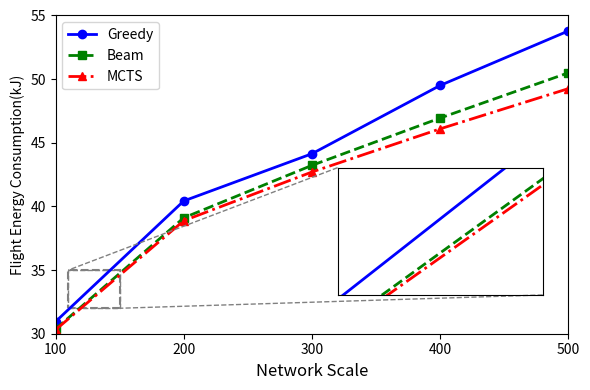

This chart was generated by the following Python code: (Note: this script raises an exception after producing the figure.)
import matplotlib.pyplot as plt
from matplotlib.patches import Rectangle
from mpl_toolkits.axes_grid1.inset_locator import inset_axes, mark_inset
from matplotlib.ticker import FuncFormatter


# 数据
x = [100, 200, 300, 400, 500]  # 不同的飞行距离（或其他变量）
ga_search = [30947, 40430, 44140, 49507, 53787]
beam_search = [30369, 39107, 43227, 46945, 50498]
mcts = [30305, 38878, 42705, 46097, 49255]

# 创建主图
# fig, ax = plt.subplots()
# 创建图形并设置相同的图像大小
fig, ax = plt.subplots(figsize=(6, 4))  # 设置图像大小为6x4英寸
ax.plot(x, ga_search, color='b', label='Greedy', marker='o', linestyle='-', linewidth=2)
ax.plot(x, beam_search, color='g', label='Beam', marker='s', linestyle='--', linewidth=2)
ax.plot(x, mcts, color='r', label='MCTS', marker='^', linestyle='-.', linewidth=2)

# 添加标题和坐标轴标签
# ax.set_title('Comparison of Flight Energy Consumption for Different Search Strategies', fontsize=14)
ax.set_xlabel('Network Scale', fontsize=12)
ax.set_ylabel('Flight Energy Consumption(kJ)', fontsize=10)

# 设置纵坐标范围
ax.set_ylim(30000, 55000)
ax.set_xlim(100, 500)

# 设置横轴刻度
ax.set_xticks(x)

# 添加图例
ax.legend()

# 在主图上绘制矩形框，表示放大区域
x1, x2, y1, y2 = 110, 150, 32000, 35000
rect = Rectangle((x1, y1), x2 - x1, y2 - y1, linewidth=1.5, edgecolor='gray', facecolor='none', linestyle='--')
ax.add_patch(rect)

# 创建插图
axins = inset_axes(ax, width="40%", height="40%", loc='lower center', bbox_to_anchor=(0.25, 0.1, 1, 1), bbox_transform=ax.transAxes)
axins.plot(x, ga_search, color='b', label='GA_search', marker='o', linestyle='-', linewidth=2)
axins.plot(x, beam_search, color='g', label='Beam_search', marker='s', linestyle='--', linewidth=2)
axins.plot(x, mcts, color='r', label='MCTS', marker='^', linestyle='-.', linewidth=2)
def fmt(x, pos):
    return f'{x * 1e-3:.0f}'  # 不显示小数点后的零

ax.yaxis.set_major_formatter(FuncFormatter(fmt))

# 设置放大区域的范围
axins.set_xlim(x1, x2)
axins.set_ylim(y1, y2)

# 隐藏放大图的坐标轴
axins.set_xticks([])
axins.set_yticks([])

# 使用连接线连接主图与插图
mark_inset(ax, axins, loc1=2, loc2=4, fc="none", ec="gray", linestyle="--")

# 显示图形
# 保存图形
save_path = 'C:/Users/<user>/Desktop/实验相关/论文图片/Different_Search_Energy_Consumption.png'  # 修改为你希望保存的路径
plt.tight_layout()
plt.savefig(save_path, dpi=300)  # 保存为高分辨率图片
plt.show()